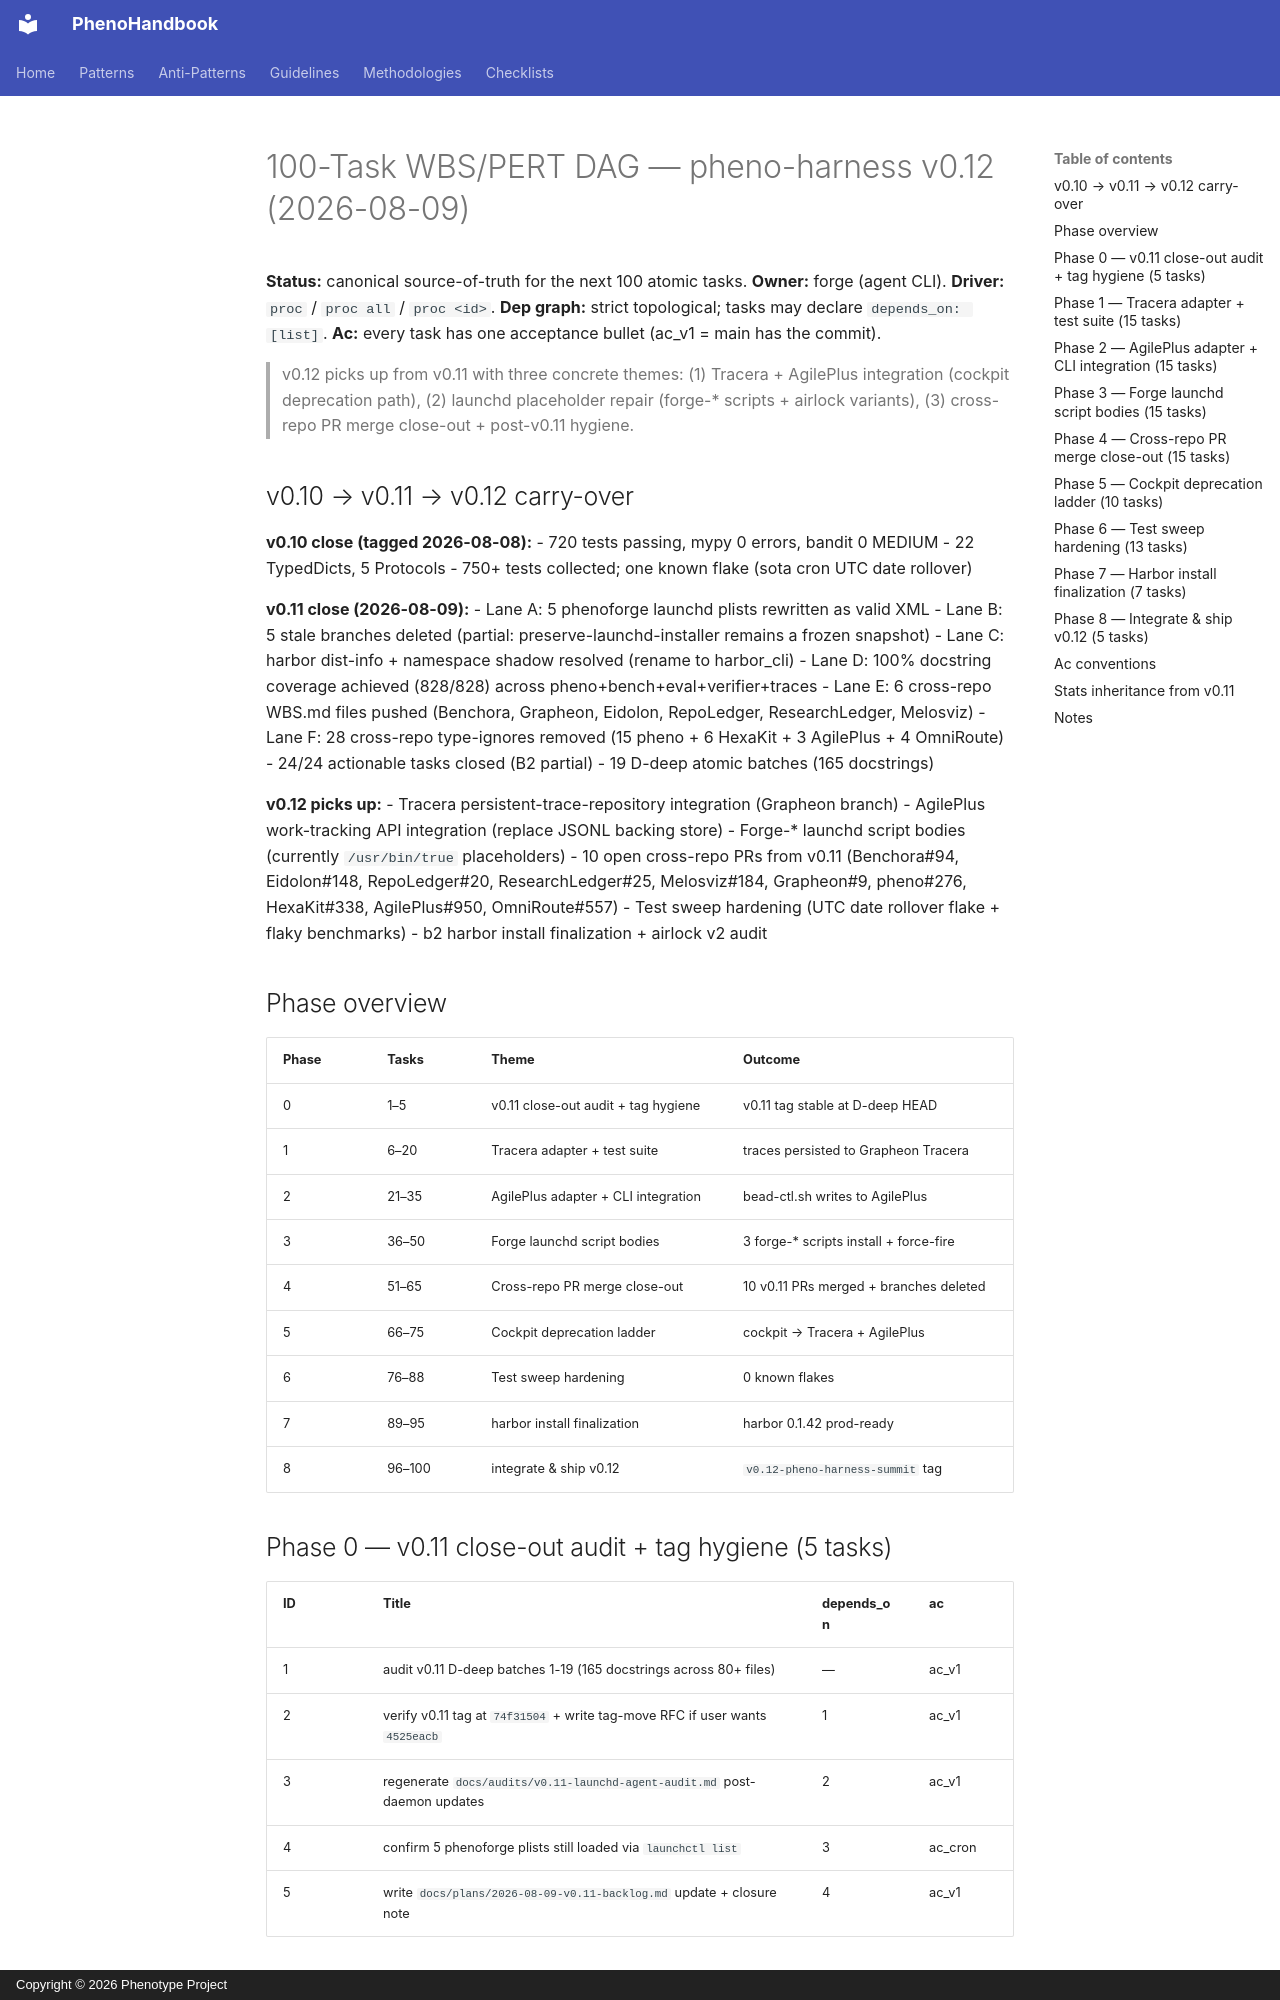

repository: KooshaPari/PhenoShared · page: plans/2026-08-09-pheno-harness-WBS-PERT-100-v0.12/index.html · generator: mkdocs · copyright: Copyright © 2026 Phenotype Project

# 100-Task WBS/PERT DAG — pheno-harness v0.12 (2026-08-09)

**Status:** canonical source-of-truth for the next 100 atomic tasks.
**Owner:** forge (agent CLI). **Driver:** `proc` / `proc all` / `proc <id>`.
**Dep graph:** strict topological; tasks may declare `depends_on: [list]`.
**Ac:** every task has one acceptance bullet (ac_v1 = main has the commit).

> v0.12 picks up from v0.11 with three concrete themes:
> (1) Tracera + AgilePlus integration (cockpit deprecation path),
> (2) launchd placeholder repair (forge-* scripts + airlock variants),
> (3) cross-repo PR merge close-out + post-v0.11 hygiene.

## v0.10 → v0.11 → v0.12 carry-over

**v0.10 close (tagged 2026-08-08):**
- 720 tests passing, mypy 0 errors, bandit 0 MEDIUM
- 22 TypedDicts, 5 Protocols
- 750+ tests collected; one known flake (sota cron UTC date rollover)

**v0.11 close (2026-08-09):**
- Lane A: 5 phenoforge launchd plists rewritten as valid XML
- Lane B: 5 stale branches deleted (partial: preserve-launchd-installer
  remains a frozen snapshot)
- Lane C: harbor dist-info + namespace shadow resolved (rename to harbor_cli)
- Lane D: 100% docstring coverage achieved (828/828) across pheno+bench+eval+verifier+traces
- Lane E: 6 cross-repo WBS.md files pushed (Benchora, Grapheon, Eidolon,
  RepoLedger, ResearchLedger, Melosviz)
- Lane F: 28 cross-repo type-ignores removed (15 pheno + 6 HexaKit +
  3 AgilePlus + 4 OmniRoute)
- 24/24 actionable tasks closed (B2 partial)
- 19 D-deep atomic batches (165 docstrings)

**v0.12 picks up:**
- Tracera persistent-trace-repository integration (Grapheon branch)
- AgilePlus work-tracking API integration (replace JSONL backing store)
- Forge-* launchd script bodies (currently `/usr/bin/true` placeholders)
- 10 open cross-repo PRs from v0.11 (Benchora#94, Eidolon#148,
  RepoLedger#20, ResearchLedger#25, Melosviz#184, Grapheon#9,
  pheno#276, HexaKit#338, AgilePlus#950, OmniRoute#557)
- Test sweep hardening (UTC date rollover flake + flaky benchmarks)
- b2 harbor install finalization + airlock v2 audit

## Phase overview

| Phase | Tasks | Theme | Outcome |
|-------|-------|-------|---------|
| 0 | 1–5 | v0.11 close-out audit + tag hygiene | v0.11 tag stable at D-deep HEAD |
| 1 | 6–20 | Tracera adapter + test suite | traces persisted to Grapheon Tracera |
| 2 | 21–35 | AgilePlus adapter + CLI integration | bead-ctl.sh writes to AgilePlus |
| 3 | 36–50 | Forge launchd script bodies | 3 forge-* scripts install + force-fire |
| 4 | 51–65 | Cross-repo PR merge close-out | 10 v0.11 PRs merged + branches deleted |
| 5 | 66–75 | Cockpit deprecation ladder | cockpit → Tracera + AgilePlus |
| 6 | 76–88 | Test sweep hardening | 0 known flakes |
| 7 | 89–95 | harbor install finalization | harbor 0.1.42 prod-ready |
| 8 | 96–100 | integrate & ship v0.12 | `v0.12-pheno-harness-summit` tag |
